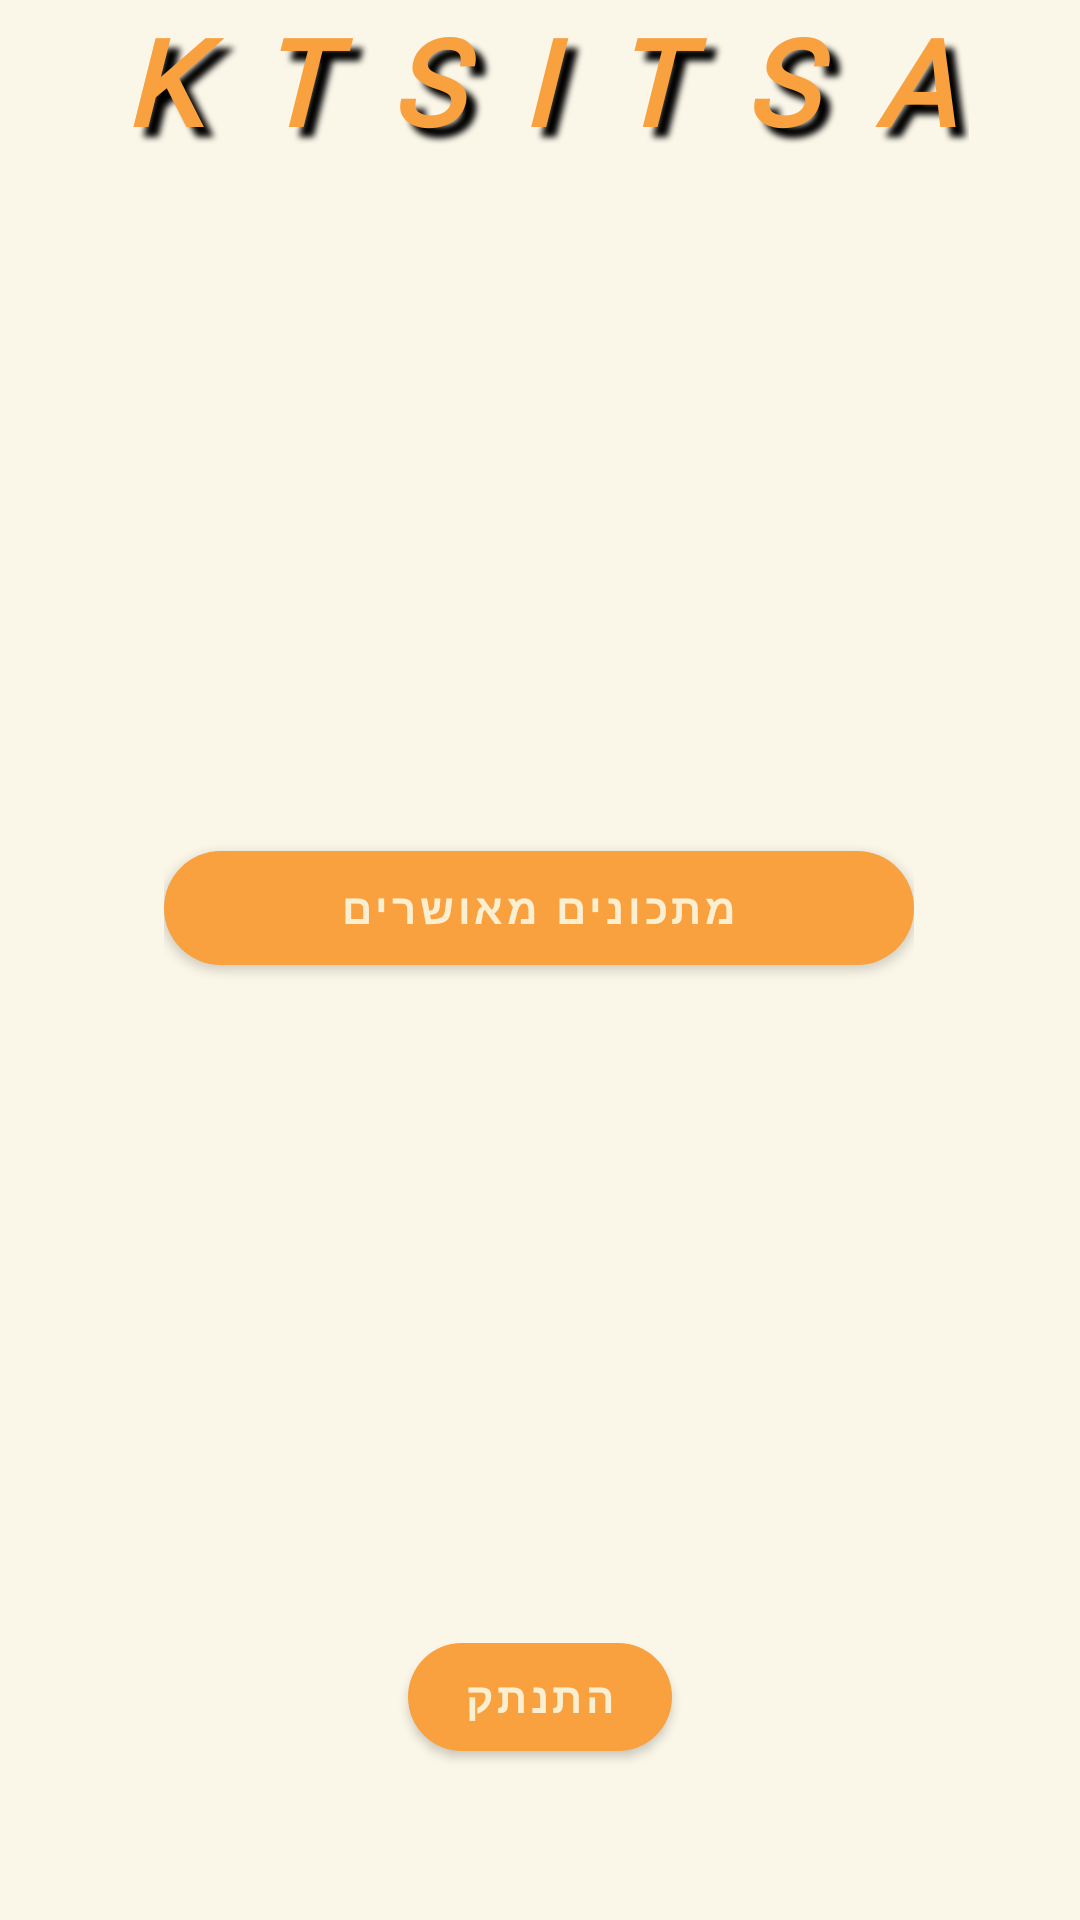

Here is an Android app screen rendered from its layout file. Give the layout XML and the strings, colors and styles it references.
<!-- AndroidManifest.xml: application theme Theme.MaterialComponents.Light.NoActionBar.Bridge -->
<!-- res/layout/activity_settings.xml -->
<?xml version="1.0" encoding="utf-8"?>
<androidx.constraintlayout.widget.ConstraintLayout xmlns:android="http://schemas.android.com/apk/res/android"
    xmlns:app="http://schemas.android.com/apk/res-auto"
    xmlns:tools="http://schemas.android.com/tools"
    android:layout_width="match_parent"
    android:layout_height="match_parent"
    android:background="#FAF6E8"
    tools:context=".SettingsActivity">

    <RelativeLayout
        android:id="@+id/Rl"
        android:layout_width="match_parent"
        android:layout_height="100dp"
        app:layout_constraintBottom_toBottomOf="@+id/HomeBtn"
        app:layout_constraintEnd_toEndOf="parent"
        app:layout_constraintHorizontal_bias="0.0"
        app:layout_constraintStart_toStartOf="parent"
        app:layout_constraintTop_toTopOf="parent"
        app:layout_constraintVertical_bias="1.0"
        tools:ignore="NotSibling">


        <TextView
            android:id="@+id/HomeBtn"
            android:layout_width="437dp"
            android:layout_height="55dp"
            android:layout_marginStart="36dp"
            android:layout_marginEnd="37dp"
            android:clickable="false"
            android:fontFamily="@font/coustard_black"
            android:onClick="HomeBtnClick"
            android:shadowColor="#000000"
            android:shadowDx="10"
            android:shadowDy="10"
            android:shadowRadius="5"
            android:text="K  T  S  I  T  S  A"
            android:textAlignment="center"
            android:textAllCaps="false"
            android:textColor="@color/prime_color"
            android:textSize="40dp"
            android:textStyle="bold|italic"
            android:typeface="monospace"
            app:layout_constraintBottom_toBottomOf="parent"
            app:layout_constraintEnd_toEndOf="parent"
            app:layout_constraintStart_toStartOf="parent"
            app:layout_constraintTop_toTopOf="parent"
            app:layout_constraintVertical_bias="0.023" />

    </RelativeLayout>


    <LinearLayout
        android:layout_width="wrap_content"
        android:layout_height="wrap_content"
        android:orientation="vertical"
        app:layout_constraintBottom_toBottomOf="parent"
        app:layout_constraintEnd_toEndOf="parent"
        app:layout_constraintHorizontal_bias="0.496"
        app:layout_constraintStart_toStartOf="parent"
        app:layout_constraintTop_toBottomOf="@+id/Rl"
        app:layout_constraintVertical_bias="0.357">

        <com.google.android.material.button.MaterialButton
            android:id="@+id/approvedrec"
            android:layout_width="250dp"
            android:layout_height="50dp"
            android:layout_marginVertical="10dp"
            android:text="@string/app"
            android:textColor="#FBEFD2"
            android:textStyle="bold"
            app:backgroundTint="@color/prime_color"
            app:cornerRadius="20dp" />

        <com.google.android.material.button.MaterialButton
            android:id="@+id/notapprovedrec"
            android:layout_width="250dp"
            android:layout_height="50dp"
            android:layout_marginVertical="10dp"
            android:text="@string/not_app"
            android:textColor="#FBEFD2"
            android:textStyle="bold"
            android:visibility="gone"
            app:backgroundTint="@color/prime_color"
            app:cornerRadius="20dp" />

        <com.google.android.material.button.MaterialButton
            android:id="@+id/BtnAdminNotApp"
            android:layout_width="250dp"
            android:layout_height="50dp"
            android:layout_marginVertical="10dp"
            android:text="@string/waiting_recepies"
            android:textColor="#FBEFD2"
            android:textStyle="bold"
            android:visibility="gone"
            app:backgroundTint="@color/prime_color"
            app:cornerRadius="20dp" />

        <com.google.android.material.button.MaterialButton
            android:id="@+id/Btnadding1"
            android:layout_width="250dp"
            android:layout_height="50dp"
            android:layout_marginVertical="10dp"
            android:text="@string/add_ing"
            android:textColor="#FBEFD2"
            android:textStyle="bold"
            android:visibility="gone"
            app:backgroundTint="@color/prime_color"
            app:cornerRadius="20dp" />

        <com.google.android.material.button.MaterialButton
            android:id="@+id/sendnot"
            android:layout_width="250dp"
            android:layout_height="50dp"
            android:layout_marginVertical="10dp"
            android:text="@string/send_notification_text"
            android:textColor="#FBEFD2"
            android:textStyle="bold"
            android:visibility="gone"
            app:backgroundTint="@color/prime_color"
            app:cornerRadius="20dp" />
    </LinearLayout>

    <com.google.android.material.button.MaterialButton
        android:id="@+id/BtnLogOut"
        android:layout_width="wrap_content"
        android:layout_height="wrap_content"
        android:onClick="LogOut"
        android:text="@string/logout"
        android:textColor="#FBEFD2"
        android:textStyle="bold"
        app:backgroundTint="@color/prime_color"
        app:cornerRadius="20dp"
        app:layout_constraintBottom_toBottomOf="parent"
        app:layout_constraintEnd_toEndOf="parent"
        app:layout_constraintStart_toStartOf="parent"
        app:layout_constraintTop_toBottomOf="@+id/Rl"
        app:layout_constraintVertical_bias="0.898" />


</androidx.constraintlayout.widget.ConstraintLayout>
<!-- resources referenced by this layout -->
<resources>
  <color name="prime_color">#F9A03F</color>
  <string name="add_ing">הוספת רכיב</string>
  <string name="app">מתכונים מאושרים</string>
  <string name="logout">התנתק</string>
  <string name="not_app">מתכונים שטרם אושרו</string>
  <string name="send_notification_text">שלח התראה</string>
  <string name="waiting_recepies">ממתינים לאישור</string>
</resources>
